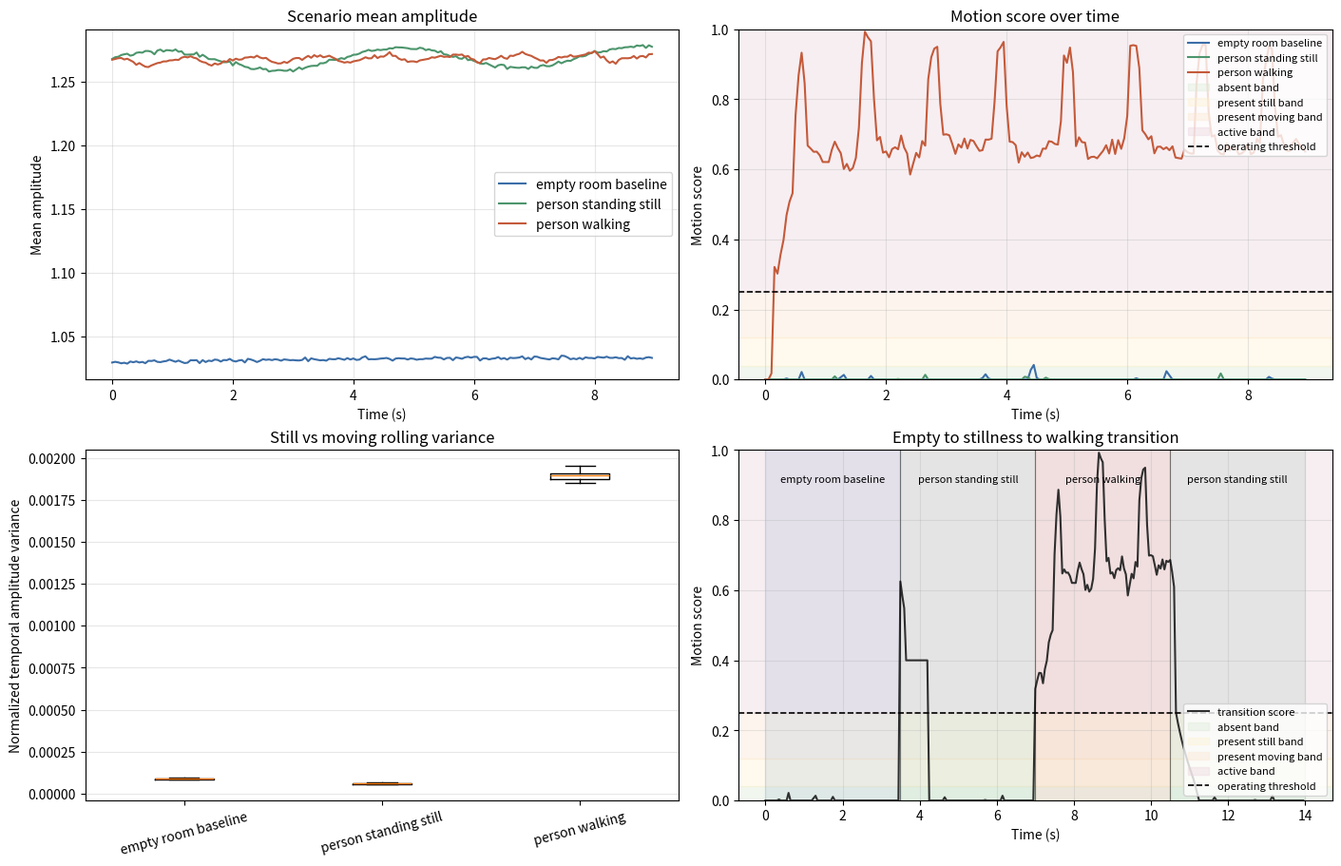
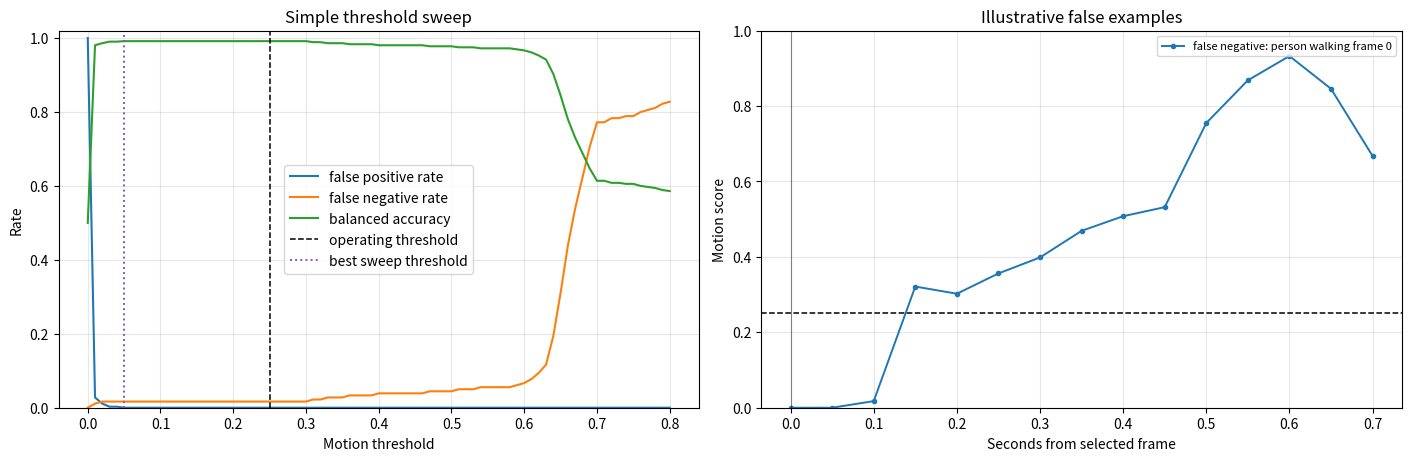

Python code for these plots, in order:
import numpy as np

try:
    import matplotlib.pyplot as plt
except Exception as exc:
    raise RuntimeError('Install the research extra with: uv sync --extra research') from exc

try:
    from ruview.hardware.simulator import SyntheticCsiConfig, generate_synthetic_window
except Exception as exc:
    SyntheticCsiConfig = generate_synthetic_window = None
    SIMULATOR_IMPORT_ERROR = exc
else:
    SIMULATOR_IMPORT_ERROR = None

try:
    import ruview.signal.motion as motion_api
except Exception as exc:
    motion_api = None
    MOTION_API_IMPORT_ERROR = exc
else:
    MOTION_API_IMPORT_ERROR = None

SCENARIOS = ('empty_room', 'stillness', 'walking', 'person_present')
SCENARIO_LABELS = {
    'empty_room': 'empty room baseline',
    'stillness': 'person standing still',
    'walking': 'person walking',
    'person_present': 'static person present',
}
SAMPLE_RATE_HZ = 20.0
FRAMES = 180


def inline_motion_capture(scenario, frames=FRAMES, streams=3, subcarriers=56, seed=2404):
    if scenario not in SCENARIOS:
        raise ValueError(f'unknown scenario: {scenario}')

    rng = np.random.default_rng(seed + SCENARIOS.index(scenario) * 101)
    time_s = np.arange(frames, dtype=float) / SAMPLE_RATE_HZ
    subcarrier_axis = np.linspace(-1.0, 1.0, subcarriers)[None, :]
    stream_axis = np.arange(streams, dtype=float)[:, None]
    base_amp = 1.0 + 0.08 * np.sin(2.0 * np.pi * subcarrier_axis) + 0.03 * stream_axis
    base_phase = 0.10 * subcarrier_axis + 0.30 * stream_axis
    reflection = 0.12 * np.exp(-((subcarrier_axis - 0.20) / 0.28) ** 2)
    capture = np.empty((frames, streams, subcarriers), dtype=np.complex128)

    for frame_index, t in enumerate(time_s):
        slow_drift = 0.004 * np.sin(2.0 * np.pi * 0.03 * t + subcarrier_axis)
        amp = base_amp + slow_drift
        phase = base_phase + 0.002 * np.cos(2.0 * np.pi * 0.05 * t + subcarrier_axis)

        if scenario in {'stillness', 'walking', 'person_present'}:
            amp = 1.20 * amp + reflection
            phase = phase + 0.16 * reflection

        if scenario == 'stillness':
            breathing = 0.020 * np.sin(2.0 * np.pi * 0.25 * t + 0.35 * stream_axis)
            amp = amp + breathing * (0.4 + reflection)
            phase = phase + 0.18 * breathing
        elif scenario == 'walking':
            stride = np.sin(2.0 * np.pi * 0.9 * t + 0.4 * stream_axis + 2.0 * np.pi * subcarrier_axis)
            harmonic = 0.35 * np.sin(2.0 * np.pi * 1.8 * t - np.pi * subcarrier_axis)
            motion = 0.16 * (stride + harmonic) * (0.45 + reflection)
            amp = amp + motion
            phase = phase + 0.45 * motion

        amp = amp + rng.normal(0.0, 0.010, amp.shape)
        phase = phase + rng.normal(0.0, 0.006, phase.shape)
        capture[frame_index] = np.maximum(amp, 1e-6) * np.exp(1j * phase)

    return capture


def load_motion_captures():
    if SyntheticCsiConfig is not None and generate_synthetic_window is not None:
        try:
            config = SyntheticCsiConfig(seed=2404, frames=FRAMES, sample_rate_hz=SAMPLE_RATE_HZ)
            captures = {
                scenario: np.asarray(generate_synthetic_window(scenario, config), dtype=np.complex128)
                for scenario in SCENARIOS
            }
            if all(capture.ndim == 3 for capture in captures.values()):
                return captures, 'ruview.hardware.simulator.generate_synthetic_window'
        except Exception:
            pass

    captures = {scenario: inline_motion_capture(scenario) for scenario in SCENARIOS}
    return captures, 'inline synthetic fallback'


captures, source = load_motion_captures()
time_s = np.arange(FRAMES, dtype=float) / SAMPLE_RATE_HZ
amplitudes = {name: np.abs(capture) for name, capture in captures.items()}

summary = {
    'source': source,
    'shape': captures['empty_room'].shape,
    'sample_rate_hz': SAMPLE_RATE_HZ,
    'future_motion_api_imported': motion_api is not None,
    'mean_amplitude': {
        SCENARIO_LABELS[name]: round(float(amplitudes[name].mean()), 4)
        for name in SCENARIOS
    },
}

summary


ROLLING_FRAMES = 16
OPERATING_THRESHOLD = 0.25
REFERENCE_BANDS = [
    (0.00, 0.04, 'absent'),
    (0.04, 0.12, 'present still'),
    (0.12, 0.25, 'present moving'),
    (0.25, 1.00, 'active'),
]


def rolling_mean(values, span):
    values = np.asarray(values, dtype=float)
    smoothed = np.empty_like(values)
    for index in range(values.shape[0]):
        start = max(0, index - span + 1)
        smoothed[index] = values[start:index + 1].mean()
    return smoothed


def raw_motion_features(window, rolling_frames=ROLLING_FRAMES):
    amplitude = np.abs(window)
    phase = np.unwrap(np.unwrap(np.angle(window), axis=2), axis=0)
    diff_energy = np.zeros(amplitude.shape[0], dtype=float)
    phase_step = np.zeros(amplitude.shape[0], dtype=float)
    correlation_drop = np.zeros(amplitude.shape[0], dtype=float)
    rolling_variance = np.empty(amplitude.shape[0], dtype=float)

    for index in range(1, amplitude.shape[0]):
        previous = amplitude[index - 1].ravel()
        current = amplitude[index].ravel()
        diff_energy[index] = np.sqrt(np.mean((current - previous) ** 2)) / (np.mean(previous) + 1e-9)
        phase_step[index] = np.sqrt(np.mean((phase[index] - phase[index - 1]) ** 2))
        if np.std(previous) > 1e-9 and np.std(current) > 1e-9:
            correlation = np.corrcoef(previous, current)[0, 1]
            correlation_drop[index] = max(0.0, (1.0 - correlation) / 2.0)

    for index in range(amplitude.shape[0]):
        start = max(0, index - rolling_frames + 1)
        block = amplitude[start:index + 1]
        rolling_variance[index] = np.mean(np.var(block, axis=0)) / (np.mean(block) ** 2 + 1e-9)

    return {
        'variance': rolling_variance,
        'diff_energy': rolling_mean(diff_energy, 3),
        'phase_step': rolling_mean(phase_step, 3),
        'correlation_drop': rolling_mean(correlation_drop, 3),
    }


def calibrate_components(raw_by_scenario):
    calibration = {}
    for component in ('variance', 'correlation_drop', 'phase_step'):
        floor = float(np.quantile(raw_by_scenario['empty_room'][component], 0.95))
        cap = float(max(np.quantile(raw_by_scenario['walking'][component], 0.90), floor + 1e-9))
        calibration[component] = {'floor': floor, 'cap': cap}
    return calibration


def normalize_components(raw, calibration):
    normalized = {}
    for component, params in calibration.items():
        floor = params['floor']
        span = params['cap'] - floor
        normalized[component] = np.clip((raw[component] - floor) / span, 0.0, 1.0)
    return normalized


def weighted_motion_score(components):
    return np.clip(
        0.40 * components['variance']
        + 0.30 * components['correlation_drop']
        + 0.30 * components['phase_step'],
        0.0,
        1.0,
    )


def optional_library_score(window):
    if motion_api is None:
        return None, 'not available'

    for function_name in ('score_motion_series', 'motion_score_series', 'calculate_motion_score_series'):
        candidate = getattr(motion_api, function_name, None)
        if not callable(candidate):
            continue
        try:
            result = candidate(window, sample_rate_hz=SAMPLE_RATE_HZ)
            values = np.asarray(result, dtype=float)
            if values.shape == (window.shape[0],):
                return np.clip(values, 0.0, 1.0), f'ruview.signal.motion.{function_name}'
        except Exception:
            continue

    return None, 'no compatible scorer found'


raw_by_scenario = {name: raw_motion_features(capture) for name, capture in captures.items()}
calibration = calibrate_components(raw_by_scenario)
local_components = {
    name: normalize_components(raw_features, calibration)
    for name, raw_features in raw_by_scenario.items()
}
local_scores = {
    name: weighted_motion_score(components)
    for name, components in local_components.items()
}

motion_scores = {}
score_sources = {}
for name, capture in captures.items():
    library_score, library_source = optional_library_score(capture)
    if library_score is None:
        motion_scores[name] = local_scores[name]
        score_sources[name] = 'notebook fallback: variance/correlation/phase weighted score'
    else:
        motion_scores[name] = library_score
        score_sources[name] = library_source

score_summary = {
    SCENARIO_LABELS[name]: {
        'score_source': score_sources[name],
        'mean_score': round(float(motion_scores[name].mean()), 4),
        'p95_score': round(float(np.quantile(motion_scores[name], 0.95)), 4),
        'max_score': round(float(motion_scores[name].max()), 4),
        'rolling_variance_mean': round(float(raw_by_scenario[name]['variance'].mean()), 6),
    }
    for name in SCENARIOS
}

score_summary


PALETTE = {
    'empty_room': '#3b6ea8',
    'stillness': '#4c956c',
    'walking': '#c45a3a',
    'person_present': '#7b5ea7',
}
BAND_COLORS = ['#d9ead3', '#fff2cc', '#fce5cd', '#ead1dc']


def draw_threshold_bands(axis):
    for (low, high, label), color in zip(REFERENCE_BANDS, BAND_COLORS):
        axis.axhspan(low, high, color=color, alpha=0.35, label=f'{label} band')
    axis.axhline(OPERATING_THRESHOLD, color='black', linestyle='--', linewidth=1.2, label='operating threshold')
    axis.set_ylim(0.0, 1.0)


def build_transition_capture(segment_frames=70):
    order = ('empty_room', 'stillness', 'walking', 'stillness')
    pieces = [captures[name][:segment_frames] for name in order]
    transition = np.concatenate(pieces, axis=0)
    boundaries = np.cumsum([0] + [piece.shape[0] for piece in pieces])
    raw = raw_motion_features(transition)
    score = weighted_motion_score(normalize_components(raw, calibration))
    return transition, score, order, boundaries


transition_capture, transition_score, transition_order, transition_boundaries = build_transition_capture()
transition_time_s = np.arange(transition_score.shape[0], dtype=float) / SAMPLE_RATE_HZ

fig, axes = plt.subplots(2, 2, figsize=(14, 9), constrained_layout=True)

for name in ('empty_room', 'stillness', 'walking'):
    mean_amp = amplitudes[name].mean(axis=(1, 2))
    axes[0, 0].plot(time_s, mean_amp, color=PALETTE[name], label=SCENARIO_LABELS[name])
axes[0, 0].set_title('Scenario mean amplitude')
axes[0, 0].set_xlabel('Time (s)')
axes[0, 0].set_ylabel('Mean amplitude')
axes[0, 0].grid(True, alpha=0.3)
axes[0, 0].legend(loc='best')

for name in ('empty_room', 'stillness', 'walking'):
    axes[0, 1].plot(time_s, motion_scores[name], color=PALETTE[name], label=SCENARIO_LABELS[name])
draw_threshold_bands(axes[0, 1])
axes[0, 1].set_title('Motion score over time')
axes[0, 1].set_xlabel('Time (s)')
axes[0, 1].set_ylabel('Motion score')
axes[0, 1].grid(True, alpha=0.3)
axes[0, 1].legend(loc='upper right', fontsize=8)

variance_series = [raw_by_scenario[name]['variance'] for name in ('empty_room', 'stillness', 'walking')]
axes[1, 0].boxplot(
    variance_series,
    labels=[SCENARIO_LABELS[name] for name in ('empty_room', 'stillness', 'walking')],
    showfliers=False,
)
axes[1, 0].set_title('Still vs moving rolling variance')
axes[1, 0].set_ylabel('Normalized temporal amplitude variance')
axes[1, 0].tick_params(axis='x', labelrotation=15)
axes[1, 0].grid(True, axis='y', alpha=0.3)

axes[1, 1].plot(transition_time_s, transition_score, color='#2f2f2f', label='transition score')
draw_threshold_bands(axes[1, 1])
for start, end, name in zip(transition_boundaries[:-1], transition_boundaries[1:], transition_order):
    axes[1, 1].axvspan(start / SAMPLE_RATE_HZ, end / SAMPLE_RATE_HZ, color=PALETTE[name], alpha=0.10)
    axes[1, 1].text(
        (start + end) / (2.0 * SAMPLE_RATE_HZ),
        0.93,
        SCENARIO_LABELS[name],
        ha='center',
        va='top',
        fontsize=8,
    )
for boundary in transition_boundaries[1:-1]:
    axes[1, 1].axvline(boundary / SAMPLE_RATE_HZ, color='black', linewidth=0.8, alpha=0.45)
axes[1, 1].set_title('Empty to stillness to walking transition')
axes[1, 1].set_xlabel('Time (s)')
axes[1, 1].set_ylabel('Motion score')
axes[1, 1].grid(True, alpha=0.3)
axes[1, 1].legend(loc='lower right', fontsize=8)

plt.show()


def evaluation_rows(scores_by_scenario):
    rows = []
    for scenario in ('empty_room', 'stillness', 'walking'):
        target_is_moving = scenario == 'walking'
        for frame_index, score in enumerate(scores_by_scenario[scenario]):
            rows.append({
                'scenario': scenario,
                'frame_index': frame_index,
                'score': float(score),
                'moving': target_is_moving,
            })
    return rows


def threshold_sweep(rows, thresholds):
    labels = np.array([row['moving'] for row in rows], dtype=bool)
    scores = np.array([row['score'] for row in rows], dtype=float)
    sweep = []
    for threshold in thresholds:
        predictions = scores >= threshold
        true_positive = np.sum(predictions & labels)
        true_negative = np.sum(~predictions & ~labels)
        false_positive = np.sum(predictions & ~labels)
        false_negative = np.sum(~predictions & labels)
        fpr = false_positive / max(false_positive + true_negative, 1)
        fnr = false_negative / max(false_negative + true_positive, 1)
        tpr = true_positive / max(true_positive + false_negative, 1)
        tnr = true_negative / max(true_negative + false_positive, 1)
        sweep.append({
            'threshold': float(threshold),
            'false_positive_rate': float(fpr),
            'false_negative_rate': float(fnr),
            'balanced_accuracy': float((tpr + tnr) / 2.0),
        })
    return sweep


def pick_false_examples(rows, threshold):
    false_positives = [row for row in rows if row['score'] >= threshold and not row['moving']]
    false_negatives = [row for row in rows if row['score'] < threshold and row['moving']]
    examples = []
    if false_positives:
        examples.append(('false positive', max(false_positives, key=lambda row: row['score'])))
    if false_negatives:
        examples.append(('false negative', min(false_negatives, key=lambda row: row['score'])))
    return examples


rows = evaluation_rows(motion_scores)
thresholds = np.linspace(0.0, 0.80, 81)
sweep = threshold_sweep(rows, thresholds)
best = max(sweep, key=lambda row: row['balanced_accuracy'])
examples = pick_false_examples(rows, OPERATING_THRESHOLD)

fig, axes = plt.subplots(1, 2, figsize=(14, 4.5), constrained_layout=True)

axes[0].plot(thresholds, [row['false_positive_rate'] for row in sweep], label='false positive rate')
axes[0].plot(thresholds, [row['false_negative_rate'] for row in sweep], label='false negative rate')
axes[0].plot(thresholds, [row['balanced_accuracy'] for row in sweep], label='balanced accuracy')
axes[0].axvline(OPERATING_THRESHOLD, color='black', linestyle='--', linewidth=1.1, label='operating threshold')
axes[0].axvline(best['threshold'], color='#7b5ea7', linestyle=':', linewidth=1.4, label='best sweep threshold')
axes[0].set_title('Simple threshold sweep')
axes[0].set_xlabel('Motion threshold')
axes[0].set_ylabel('Rate')
axes[0].set_ylim(0.0, 1.02)
axes[0].grid(True, alpha=0.3)
axes[0].legend(loc='best')

if examples:
    for label, row in examples:
        scenario = row['scenario']
        scores = motion_scores[scenario]
        center = row['frame_index']
        start = max(0, center - 14)
        end = min(scores.shape[0], center + 15)
        local_time = (np.arange(start, end) - center) / SAMPLE_RATE_HZ
        axes[1].plot(
            local_time,
            scores[start:end],
            marker='o',
            linewidth=1.4,
            markersize=3,
            label=f'{label}: {SCENARIO_LABELS[scenario]} frame {center}',
        )
    axes[1].axhline(OPERATING_THRESHOLD, color='black', linestyle='--', linewidth=1.1)
    axes[1].axvline(0.0, color='black', linewidth=0.8, alpha=0.45)
    axes[1].set_title('Illustrative false examples')
    axes[1].set_xlabel('Seconds from selected frame')
    axes[1].set_ylabel('Motion score')
    axes[1].set_ylim(0.0, 1.0)
    axes[1].grid(True, alpha=0.3)
    axes[1].legend(loc='best', fontsize=8)
else:
    axes[1].text(0.5, 0.5, 'No false examples at the operating threshold', ha='center', va='center')
    axes[1].set_axis_off()

plt.show()

{
    'operating_threshold': OPERATING_THRESHOLD,
    'best_sweep_threshold': round(best['threshold'], 3),
    'best_balanced_accuracy': round(best['balanced_accuracy'], 4),
    'false_examples': [
        {
            'kind': label,
            'scenario': row['scenario'],
            'frame_index': row['frame_index'],
            'score': round(row['score'], 4),
        }
        for label, row in examples
    ],
}
